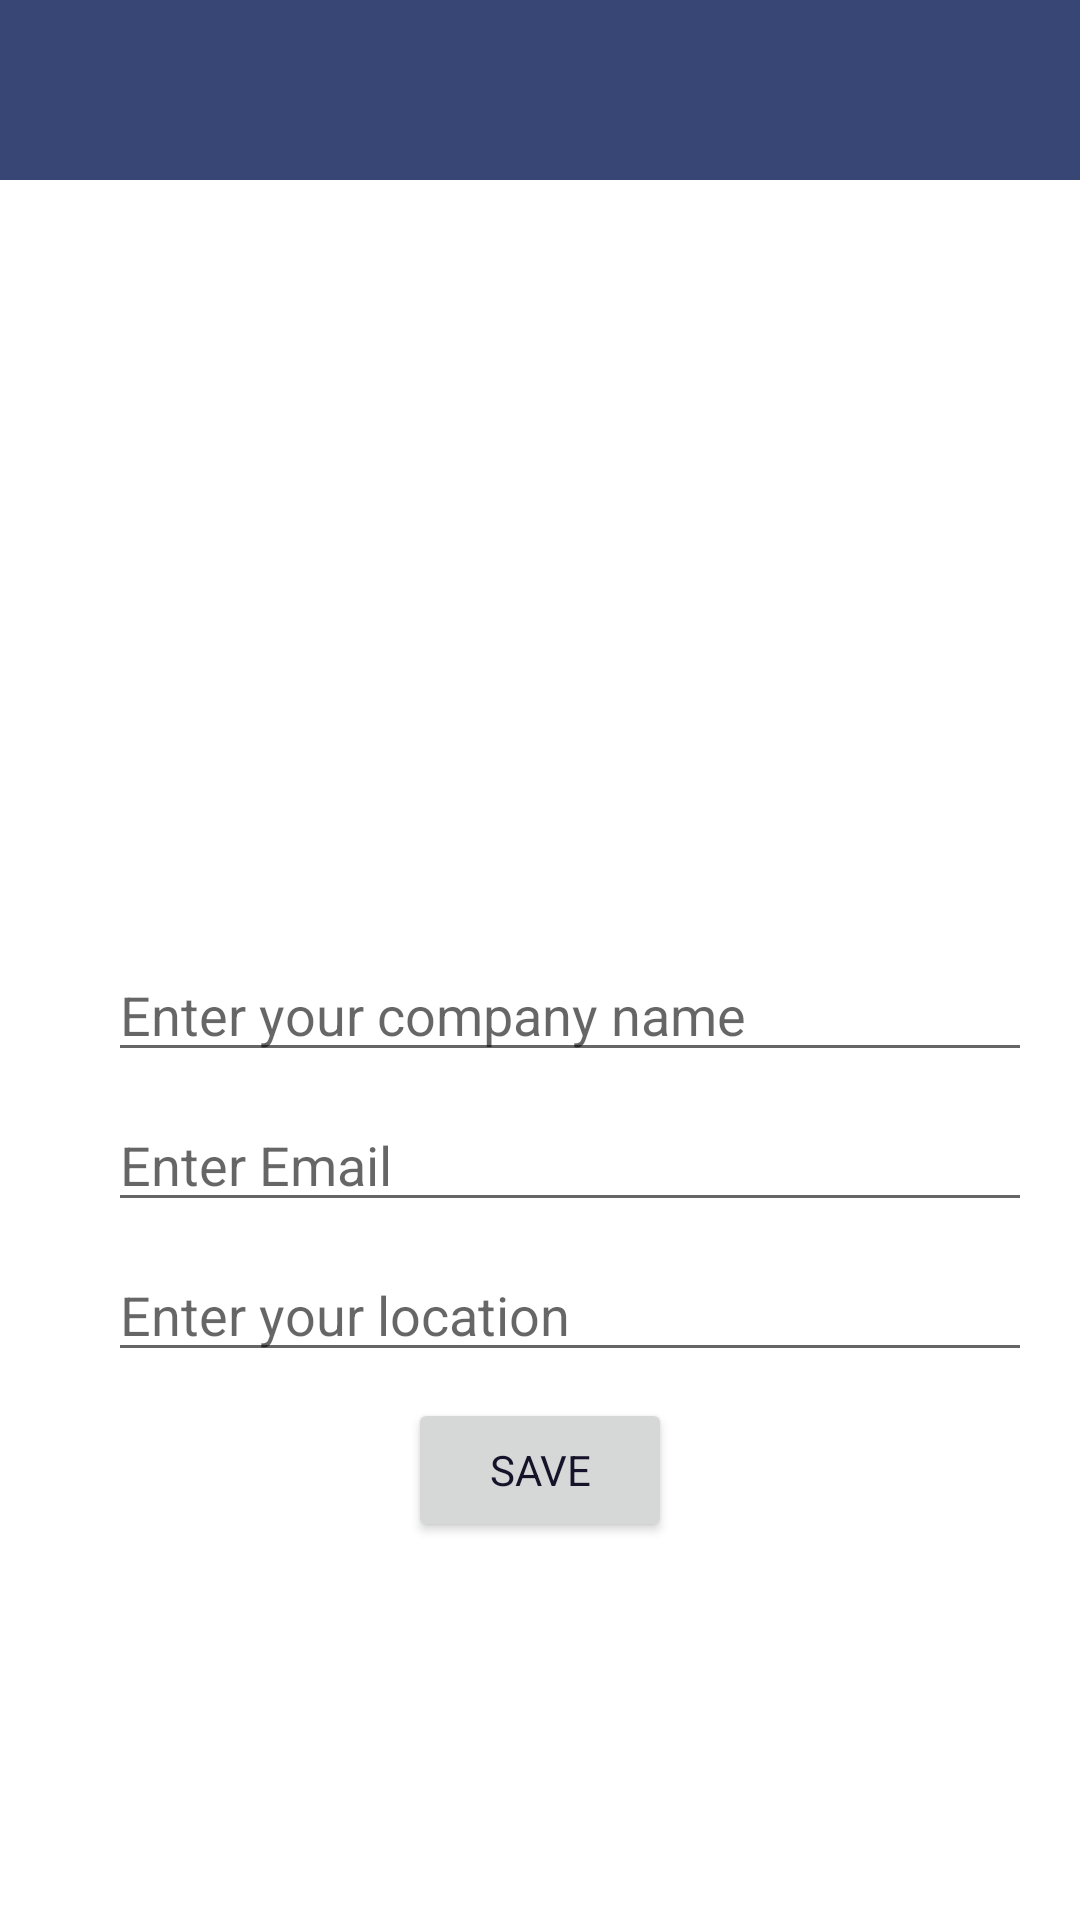

Write the Android layout XML for this screen, with the resource values it uses.
<!-- AndroidManifest.xml: application theme Theme.Internship -->
<!-- res/layout/activity_edit_company_profile.xml -->
<?xml version="1.0" encoding="utf-8"?>
<androidx.constraintlayout.widget.ConstraintLayout xmlns:android="http://schemas.android.com/apk/res/android"
    xmlns:app="http://schemas.android.com/apk/res-auto"
    xmlns:tools="http://schemas.android.com/tools"
    android:layout_width="match_parent"
    android:layout_height="match_parent"
    tools:context=".activity.EditCompanyProfileActivity">
    <com.google.android.material.appbar.AppBarLayout
        android:id="@+id/appBarLayout"
        android:layout_width="match_parent"
        android:layout_height="60dp"
        android:fitsSystemWindows="true"
        tools:ignore="MissingConstraints">
    </com.google.android.material.appbar.AppBarLayout>

    <RelativeLayout
        android:layout_width="match_parent"
        android:layout_height="match_parent"
        android:padding="16dp">

        <ImageView
            android:id="@+id/profileImage"
            android:layout_width="120dp"
            android:layout_height="120dp"
            android:layout_centerHorizontal="true"
            android:layout_marginTop="80dp"
            android:scaleType="centerCrop"
            android:src="@drawable/ic_profile_pic" />


        <TextView
            android:id="@+id/companyname"
            android:layout_width="wrap_content"
            android:layout_height="wrap_content"
            android:layout_below="@id/profileImage"
            android:layout_centerHorizontal="true"
            android:layout_marginTop="16dp"
            android:text=""
            android:textSize="24sp"
            android:textStyle="bold" />

        <EditText
            android:id="@+id/editTextName"
            android:layout_width="match_parent"
            android:layout_height="wrap_content"
            android:hint="Enter your company name"
            android:inputType="textPersonName"
            android:layout_marginLeft="20dp"
            android:width="300dp"
            android:layout_marginTop="300dp"/>

        <EditText
            android:id="@+id/editTextEmail"
            android:layout_width="match_parent"
            android:layout_height="wrap_content"
            android:hint="Enter Email"
            android:inputType="textPersonName"
            android:layout_marginLeft="20dp"
            android:width="300dp"
            android:layout_marginTop="350dp"/>

        <EditText
            android:id="@+id/editTextLocation"
            android:layout_width="match_parent"
            android:layout_height="wrap_content"
            android:hint="Enter your location"
            android:inputType="textPersonName"
            android:layout_marginLeft="20dp"
            android:width="300dp"
            android:layout_marginTop="400dp"/>

        <Button
            android:id="@+id/btnsaveCompany"
            android:layout_width="wrap_content"
            android:layout_height="wrap_content"
            android:text="SAVE"
            android:layout_centerHorizontal="true"
            android:layout_marginLeft="20dp"
            android:layout_marginTop="450dp"/>

    </RelativeLayout>

</androidx.constraintlayout.widget.ConstraintLayout>
<!-- resources referenced by this layout -->
<resources>
  <style name="Theme.Internship" parent="Base.Theme.Internship" />
  <style name="Base.Theme.Internship" parent="Theme.MaterialComponents.DayNight.NoActionBar">
          <item name="android:windowIsTranslucent">true</item>
          
          <item name="colorPrimary">@color/primary</item>
          <item name="colorPrimaryVariant">@color/primary</item>
          <item name="colorOnPrimary">@color/white</item>
          
          <item name="colorSecondary">@color/teal_200</item>
          <item name="colorSecondaryVariant">@color/teal_700</item>
          <item name="colorOnSecondary">@color/black</item>
          
          <item name="android:statusBarColor" tools:tangentApi="l">?attr/colorPrimaryVariant</item>
          
          <item name="android:forceDarkAllowed" tools:targetApi="q">false</item>
          <item name="android:textColor">@color/text</item>
          <item name="fontFamily">@font/manrope_medium</item>
      </style>
  <color name="primary">#384675</color>
  <color name="white">#FFFFFFFF</color>
  <color name="teal_200">#FF03DAC5</color>
  <color name="teal_700">#FF018786</color>
  <color name="black">#FF000000</color>
  <color name="text">#161229</color>
</resources>
